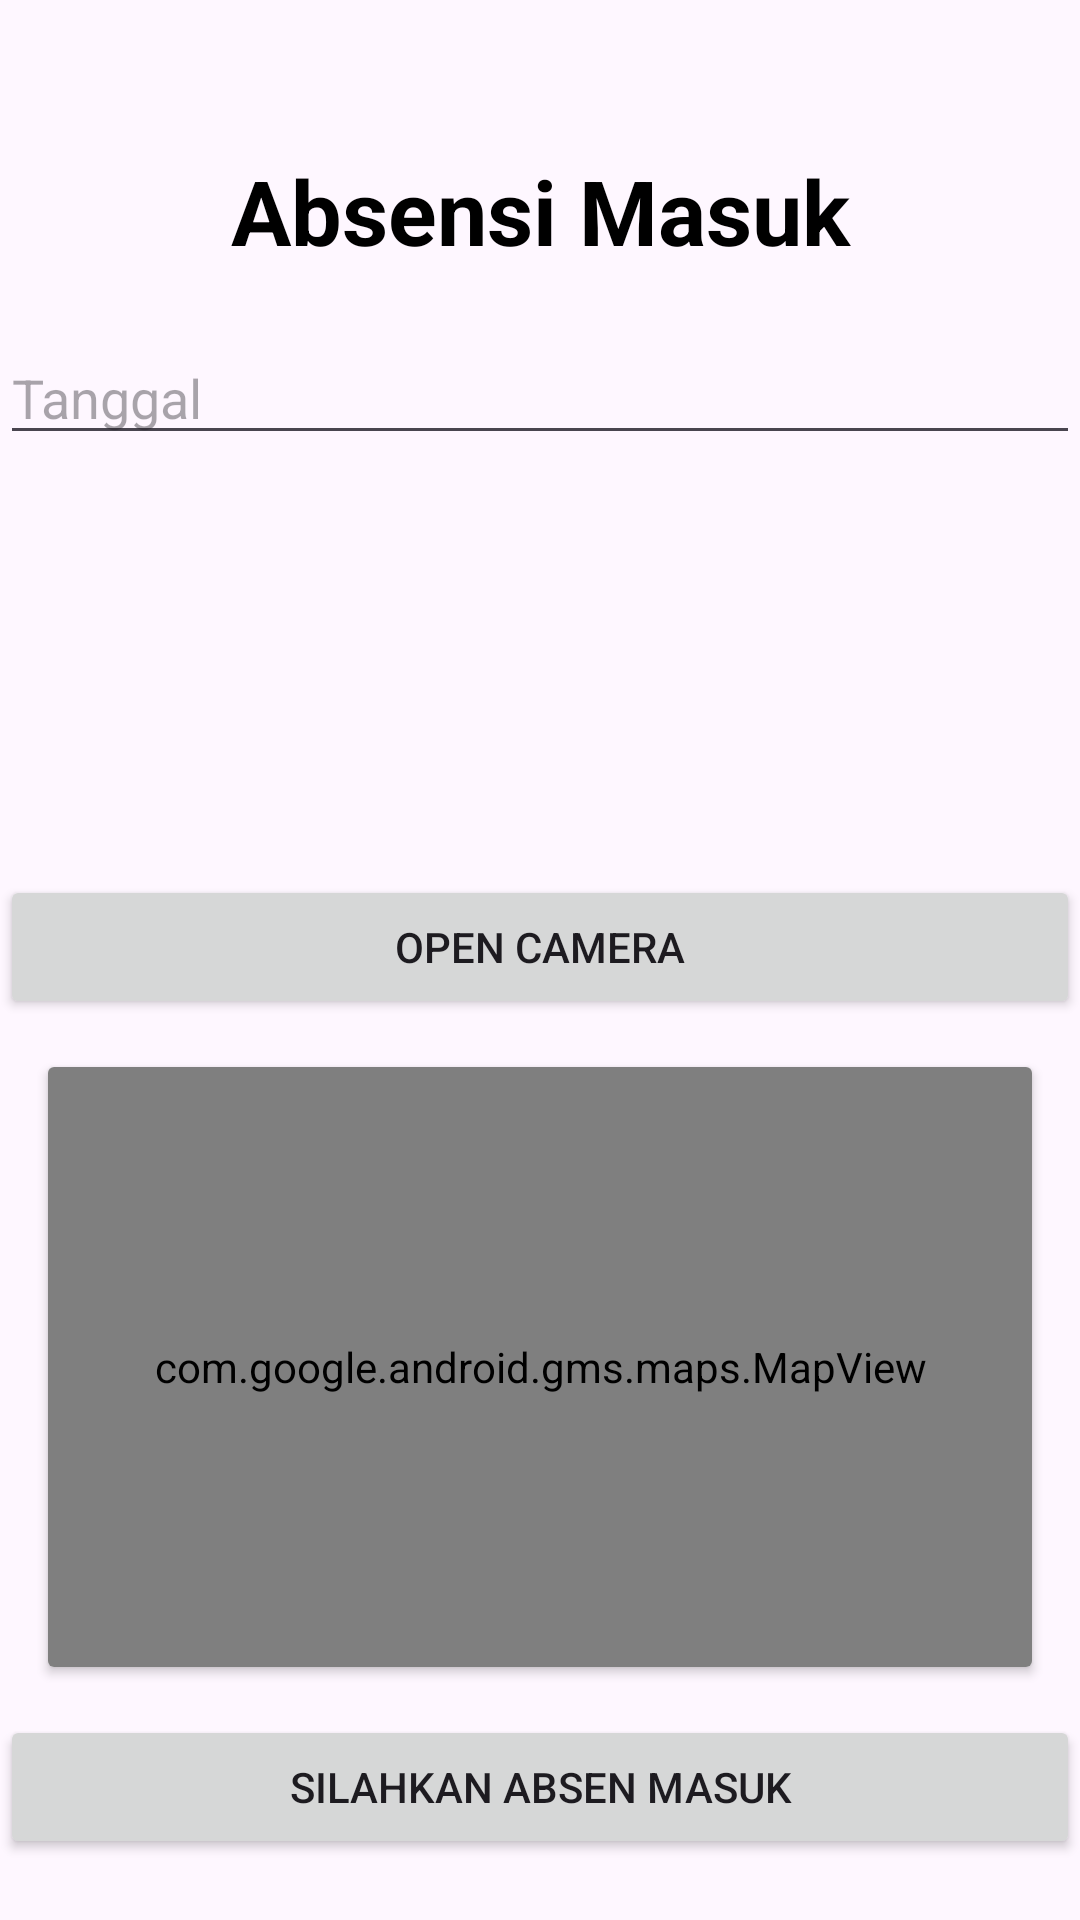

Layout XML and referenced resources for this Android screen:
<!-- AndroidManifest.xml: application theme Theme.Material3.Light.NoActionBar -->
<!-- res/layout/activity_absensi_masuk.xml -->
<?xml version="1.0" encoding="utf-8"?>
<LinearLayout xmlns:android="http://schemas.android.com/apk/res/android"
    xmlns:app="http://schemas.android.com/apk/res-auto"
    xmlns:tools="http://schemas.android.com/tools"
    android:layout_width="match_parent"
    android:layout_height="match_parent"
    android:orientation="vertical"
    tools:context=".viewKaryawan.AbsensiMasukActivity">

    <TextView
        android:layout_width="match_parent"
        android:layout_height="wrap_content"
        android:layout_marginTop="50dp"
        android:text="Absensi Masuk"
        android:gravity="center"
        android:textSize="30sp"
        android:textColor="#000000"
        android:textStyle="bold"/>

    <EditText
        android:id="@+id/et_tanggal"
        android:layout_width="match_parent"
        android:layout_height="wrap_content"
        android:hint="Tanggal"
        android:layout_marginTop="20dp"/>

    <ImageView
        android:id="@+id/iv_absen"
        android:layout_width="100dp"
        android:layout_height="100dp"
        android:layout_gravity="center"
        android:src="@mipmap/ic_launcher"
        android:layout_marginTop="20dp"
        android:layout_marginBottom="20dp" />

    <Button
        android:id="@+id/btnCapture"
        android:layout_width="match_parent"
        android:layout_height="wrap_content"
        android:text="Open Camera"
        />
    
    <androidx.cardview.widget.CardView
        android:id="@+id/cv_maps"
        android:layout_width="match_parent"
        android:layout_height="wrap_content"
        android:layout_margin="16dp"
        android:elevation="4dp">

        <com.google.android.gms.maps.MapView
            android:id="@+id/map_view_in"
            android:layout_width="match_parent"
            android:layout_height="200dp" />
    </androidx.cardview.widget.CardView>

    <Button
        android:id="@+id/btnAbsen"
        android:layout_width="match_parent"
        android:layout_height="wrap_content"
        android:text="Silahkan Absen Masuk" />

</LinearLayout>
<!-- resources referenced by this layout -->
<resources>

</resources>
